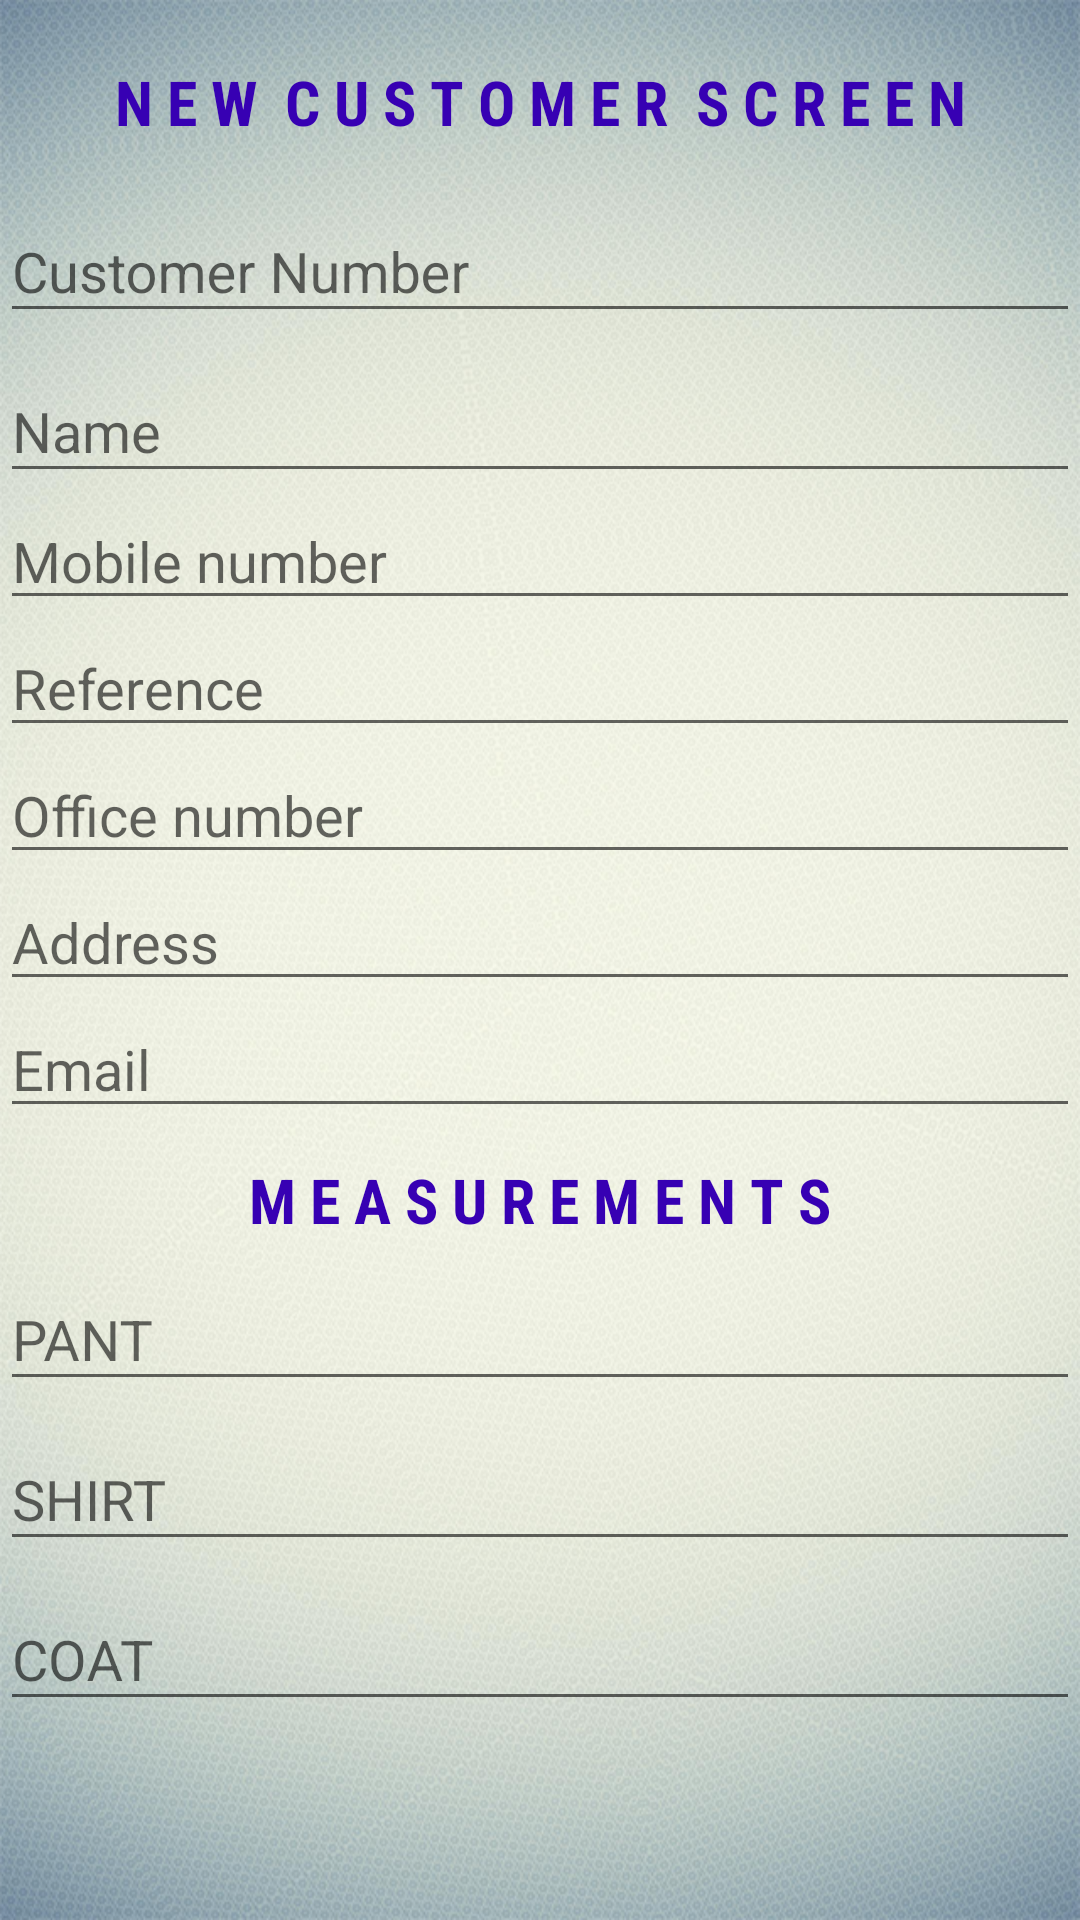

Layout XML and referenced resources for this Android screen:
<!-- AndroidManifest.xml: application theme AppTheme -->
<!-- res/layout/activity_new_customer.xml -->
<?xml version="1.0" encoding="utf-8"?>
<LinearLayout xmlns:android="http://schemas.android.com/apk/res/android"
    android:layout_width="match_parent"
    android:layout_height="match_parent"
    android:orientation="vertical"
    android:paddingTop="10dp"
    android:background="@drawable/background">

    <TextView
        android:paddingTop="10dp"
        android:paddingBottom="10dp"
        android:layout_width="match_parent"
        android:layout_height="wrap_content"
        android:fontFamily="sans-serif-condensed"
        android:textStyle="bold"
        android:text="N E W  C U S T O M E R  S C R E E N"
        android:textColor="@color/colorPrimaryDark"
        android:textSize="10pt"
        android:gravity="center_horizontal"/>
    <ScrollView
        android:layout_width="match_parent"
        android:layout_height="match_parent">
        <LinearLayout
            android:layout_width="match_parent"
            android:layout_height="wrap_content"
            android:orientation="vertical">
            <android.support.design.widget.TextInputLayout
                android:layout_height="wrap_content"
                android:layout_width="match_parent"
                android:id="@+id/newcnowrapper">

                <EditText
                    android:textSize="9pt"
                    android:id="@+id/activity_new_customer_cno"
                    android:layout_width="match_parent"
                    android:layout_height="match_parent"
                    android:hint="Customer Number"
                    android:inputType="number"
                    android:singleLine="true"
                    android:lines="1"/>
            </android.support.design.widget.TextInputLayout>
            <android.support.design.widget.TextInputLayout
                android:layout_height="wrap_content"
                android:layout_width="match_parent"
                android:id="@+id/newcnamewrapper">
                <EditText
                    android:textSize="9pt"
                    android:id="@+id/activity_new_customer_name"
                    android:layout_width="match_parent"
                    android:layout_height="match_parent"
                    android:hint="Name"
                    android:singleLine="true"
                    android:lines="1"
                    android:inputType="textCapCharacters"/>
            </android.support.design.widget.TextInputLayout>
            <EditText
                android:id="@+id/activity_new_customer_mobile"
                android:layout_width="match_parent"
                android:layout_height="wrap_content"
                android:textSize="9pt"
                android:hint="Mobile number"
                android:inputType="phone"
                android:singleLine="true"
                android:lines="1"/>

            <EditText
                android:id="@+id/activity_new_customer_reference"
                android:layout_width="match_parent"
                android:layout_height="wrap_content"
                android:textSize="9pt"
                android:hint="Reference"
                android:singleLine="true"
                android:lines="1"
                android:inputType="textCapCharacters"/>

            <EditText
                android:id="@+id/activity_new_customer_office"
                android:layout_width="match_parent"
                android:layout_height="wrap_content"
                android:textSize="9pt"
                android:hint="Office number"
                android:inputType="number"
                android:singleLine="true"
                android:lines="1"/>
            <EditText
                android:id="@+id/activity_new_customer_address"
                android:layout_width="match_parent"
                android:layout_height="wrap_content"
                android:textSize="9pt"
                android:hint="Address"
                android:inputType="textCapCharacters"/>
            <EditText
                android:id="@+id/activity_new_customer_email"
                android:layout_width="match_parent"
                android:layout_height="wrap_content"
                android:textSize="9pt"
                android:hint="Email"
                android:inputType="textEmailAddress|textCapCharacters"
                android:singleLine="true"
                android:lines="1"/>
            <TextView
                android:layout_width="match_parent"
                android:layout_height="wrap_content"
                android:paddingTop="10dp"
                android:fontFamily="sans-serif-condensed"
                android:textStyle="bold"
                android:text="M E A S U R E M E N T S"
                android:textColor="@color/colorPrimaryDark"
                android:textSize="10pt"
                android:gravity="center_horizontal"/>

            <android.support.design.widget.TextInputLayout
                android:id="@+id/newpantwrapper"
                android:layout_width="match_parent"
                android:layout_height="wrap_content">
                <EditText
                    android:id="@+id/activity_new_customer_pant"
                    android:layout_width="match_parent"
                    android:layout_height="wrap_content"
                    android:textSize="9pt"
                    android:hint="PANT"
                    android:inputType="textCapCharacters"/>
            </android.support.design.widget.TextInputLayout>
            <android.support.design.widget.TextInputLayout
                android:id="@+id/newshirtwrapper"
                android:layout_width="match_parent"
                android:layout_height="wrap_content">
                <EditText
                    android:id="@+id/activity_new_customer_shirt"
                    android:layout_width="match_parent"
                    android:layout_height="wrap_content"
                    android:textSize="9pt"
                    android:hint="SHIRT"
                    android:inputType="textCapCharacters"/>
            </android.support.design.widget.TextInputLayout>
            <android.support.design.widget.TextInputLayout
                android:id="@+id/newcoatwrapper"
                android:layout_width="match_parent"
                android:layout_height="wrap_content">
                <EditText
                    android:id="@+id/activity_new_customer_coat"
                    android:layout_width="match_parent"
                    android:layout_height="wrap_content"
                    android:textSize="9pt"
                    android:hint="COAT"
                    android:inputType="textCapCharacters"/>
            </android.support.design.widget.TextInputLayout>


        </LinearLayout>
    </ScrollView>
</LinearLayout>
<!-- resources referenced by this layout -->
<resources>
  <!-- drawable background: png bitmap (drawable-hdpi, 707815 bytes) -->
  <style name="AppTheme" parent="Theme.AppCompat.Light.DarkActionBar">
          <item name="android:windowContentTransitions">true</item>
          <item name="android:windowAllowEnterTransitionOverlap">true</item>
          <item name="android:windowAllowReturnTransitionOverlap">true</item>
          <item name="android:windowSharedElementEnterTransition">@android:transition/move</item>
          <item name="android:windowSharedElementExitTransition">@android:transition/move</item>
      </style>
  <!-- not gathered from this repository: default colours our renderer supplied (Android Studio template values) -->
  <color name="colorPrimaryDark">#FF3700B3</color>
</resources>
